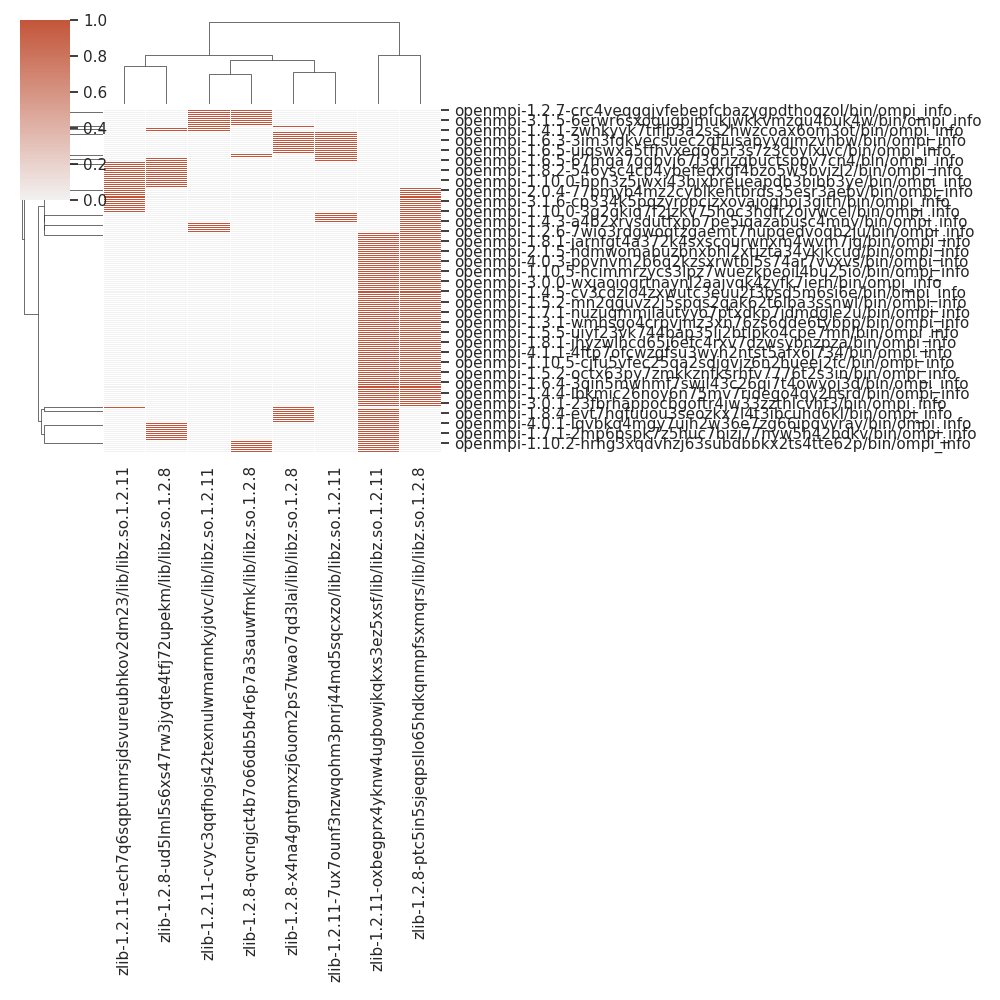

Values plotted in this chart, from the file beside it:
, zlib-1.2.8-x4na4gntgmxzj6uom2ps7twao7qd3…, zlib-1.2.11-oxbegprx4yknw4ugbowjkqkxs3ez…, zlib-1.2.11-7ux7ounf3nzwqohm3pnrj44md5sq…, zlib-1.2.8-ptc5in5sjeqpsllo65hdkqnmpfsxm…, zlib-1.2.11-ech7q6sqptumrsjdsvureubhkov2…, zlib-1.2.11-cvyc3qqfhojs42texnulwmarnnky…, zlib-1.2.8-qvcngjct4b7o66db5b4r6p7a3sauw…, zlib-1.2.8-ud5lml5s6xs47rw3jyqte4tfj72up…
openmpi-3.0.1-23fbrhappocbgoftr4jw33zzth…, 0, 1, 0, 1, 0, 0, 0, 0
openmpi-3.1.4-njfy35p7xjd5l2ypjujcluaoi4…, 0, 0, 1, 0, 0, 0, 1, 0
openmpi-1.2.8-kgyc6wqkwqh6z3fg5psr7qhdqt…, 0, 1, 0, 1, 0, 0, 0, 0
openmpi-1.7.5-ixgk2wo56u5ftshzpupc5egh5q…, 0, 1, 0, 1, 0, 0, 0, 0
openmpi-1.8.3-a7qv2qzunftblew675qlcvqqyg…, 1, 1, 0, 0, 0, 0, 0, 0
openmpi-2.0.2-vdwtk3iotaqxiydrx7f4kp7yfw…, 0, 1, 0, 1, 0, 0, 0, 0
openmpi-2.0.1-w77twfca3ho3rgw5qn7fixbpdo…, 0, 1, 0, 1, 0, 0, 0, 0
openmpi-1.6.5-ujqswxa5tfhvxeqo65r3s7z3co…, 1, 0, 1, 0, 0, 0, 0, 0
openmpi-1.8-asvj3zwactwu5bah4yzktrirrosi…, 0, 1, 0, 1, 0, 0, 0, 0
openmpi-1.4.4-lbkmic26noy6n75mv7ridego4q…, 0, 1, 0, 1, 0, 0, 0, 0
openmpi-1.3.4-vn2u4hutchopkoz46cuofoiw77…, 0, 1, 0, 1, 0, 0, 0, 0
openmpi-4.0.6-2tmgr5pf5ongcrohyjkq7zdtoz…, 0, 1, 0, 1, 0, 0, 0, 0
openmpi-3.0.4-axfbxq7hdzrnydan4py5ntc3yu…, 0, 1, 0, 1, 0, 0, 0, 0
openmpi-1.3-myrw6am2mv3pmlo4qtxnqcdxfffc…, 1, 0, 1, 0, 0, 0, 0, 0
openmpi-1.10.6-vb27g7ah6tpcnbg5xc7zksqh3…, 0, 1, 0, 1, 0, 0, 0, 0
openmpi-1.6.4-3qin5mwhmf7swjl43c26qi7t4o…, 0, 1, 0, 1, 0, 0, 0, 0
openmpi-1.6.1-xha7jwvvqbbwlw6zf2ci6unuz2…, 0, 1, 0, 1, 0, 0, 0, 0
openmpi-1.8.4-qhfuu7fn4j4mgulpqtm6fx5676…, 0, 1, 0, 1, 0, 0, 0, 0
openmpi-1.4.3-3hbz45inbvqd7g5wuu4ea7goq3…, 1, 0, 1, 0, 0, 0, 0, 0
openmpi-1.7.2-qzqwilb6hwxuhshlzkb7l27yop…, 0, 1, 0, 1, 0, 0, 0, 0
openmpi-1.8.8-njt32gq5vkikpi5wu6c7flfr7q…, 0, 1, 0, 1, 0, 0, 0, 0
openmpi-1.5.2-octx63py7zmkkznfksrhfv7776…, 0, 1, 0, 1, 0, 0, 0, 0
openmpi-3.0.2-7hk3m5xfctpgain26tgb2hdjep…, 0, 0, 0, 1, 1, 0, 0, 0
openmpi-1.10.3-wrrxscp3m4t66nwr5uyefmnsh…, 0, 1, 0, 1, 0, 0, 0, 0
openmpi-1.10.6-wtyj5g6alhmzk3lekagmadrkk…, 0, 1, 0, 0, 0, 0, 0, 1
openmpi-1.10.0-3g2qkiq7f2jzkv75hoc3hdfr2…, 0, 0, 0, 1, 1, 0, 0, 0
openmpi-3.1.2-d2ouek6mqy77vsy3hb7jwdpjl7…, 0, 1, 0, 1, 0, 0, 0, 0
openmpi-1.7.3-a2rwdnsyaxdia7pvud5mb7txwd…, 0, 1, 0, 1, 0, 0, 0, 0
openmpi-1.6.2-davggznmdalqbwobzfqh24w5iw…, 0, 1, 0, 1, 0, 0, 0, 0
openmpi-1.10.5-cjfu5vfec25qa2sdigviz6n2h…, 0, 1, 0, 1, 0, 0, 0, 0
openmpi-1.2.8-te6raxluiaymoh7p77tvmrj6qx…, 0, 1, 0, 1, 0, 0, 0, 0
openmpi-2.1.0-xgkibg66zh55elql6thlyifzxe…, 0, 1, 0, 1, 0, 0, 0, 0
openmpi-1.3.2-7wjwum72wkqu4dds5drvhbxdlg…, 0, 1, 0, 1, 0, 0, 0, 0
openmpi-4.0.2-vynlobv5brd5t3jwdrggnud32c…, 0, 1, 0, 0, 0, 0, 0, 1
openmpi-1.2.7-fyearsqdffbgeelz2bhytp4luv…, 0, 0, 0, 0, 0, 1, 0, 1
openmpi-4.1.0-frzo7ozqa5wwdvipbeqtzzlvta…, 1, 0, 1, 0, 0, 0, 0, 0
openmpi-4.1.0-cyr2rp6igem3me4ofcivr34kxs…, 0, 0, 1, 1, 0, 0, 0, 0
openmpi-3.1.0-idouoiyr4a3iprhioppqbreoyp…, 1, 0, 0, 0, 0, 1, 0, 0
openmpi-1.4.5-pm7pamqcd3upl6qi4mt66porsh…, 0, 1, 0, 1, 0, 0, 0, 0
openmpi-3.0.4-uzp5hk7mibyd2fr6gnhk7yqq2f…, 0, 1, 0, 0, 0, 0, 0, 1
openmpi-3.1.0-xfh55wdfbchuztms2rvjq57mft…, 0, 0, 0, 0, 0, 1, 1, 0
openmpi-3.1.4-ztttpsqnclur3fgqbkruvmg2ca…, 1, 0, 1, 0, 0, 0, 0, 0
openmpi-4.1.1-4ftp7ofcwzgfsu3wyh2ntst5af…, 0, 1, 0, 1, 0, 0, 0, 0
openmpi-1.4-jfwmqdiwqi7obagz53bcbtok6bu5…, 0, 1, 0, 1, 0, 0, 0, 0
openmpi-1.3.3-5bsn3msr2fo56ixtzabum4cien…, 0, 1, 0, 1, 0, 0, 0, 0
openmpi-1.5.5-tqtjfhucmygz6qngio5axmoxtn…, 0, 1, 0, 1, 0, 0, 0, 0
openmpi-1.7.1-2mp6pspk7z5huc7bizi77nyw5h…, 0, 1, 0, 0, 0, 0, 0, 1
openmpi-1.2.6-dppyw5qeqtxi5dl3n2knrav77q…, 0, 0, 0, 0, 0, 1, 1, 0
openmpi-1.8.2-ykep7u2mwi5im7gchfcsfza6hp…, 0, 0, 0, 1, 1, 0, 0, 0
openmpi-1.4.2-hilmceqeos5qfqk672usbo6znn…, 0, 0, 0, 1, 0, 1, 0, 0
openmpi-3.1.3-cergziduwqf2lbx57xcyybss5p…, 1, 1, 0, 0, 0, 0, 0, 0
openmpi-3.1.5-6erwr6sxogugpjmukjwkkvmzqu…, 0, 0, 0, 0, 0, 1, 1, 0
openmpi-2.1.1-ro43rvuqctmli4kt5k4fqw2abl…, 0, 0, 0, 0, 1, 0, 0, 1
openmpi-1.7-2ra4om3cd4yn7owzwvdbhru7mhy3…, 0, 1, 0, 1, 0, 0, 0, 0
openmpi-1.2.6-7wio3rdgwoqtzgaemt7nupqedv…, 0, 0, 0, 1, 0, 1, 0, 0
openmpi-1.8.1-jhyzwlhcd65j6efc4rxv7dzwsy…, 0, 1, 0, 1, 0, 0, 0, 0
openmpi-1.2.5-virm2ldgywoylcuslkrgolirqt…, 0, 1, 0, 0, 0, 0, 0, 1
openmpi-1.10.1-gbxwkbf3qb5ftd2brdextgebj…, 0, 0, 0, 0, 1, 0, 0, 1
openmpi-1.3.4-rkkkmimtthre37livvfmsko2am…, 0, 1, 0, 1, 0, 0, 0, 0
openmpi-1.10.7-apgqxhtcxrlm5jvjmkqimrcjt…, 0, 1, 0, 1, 0, 0, 0, 0
... 110 more rows
